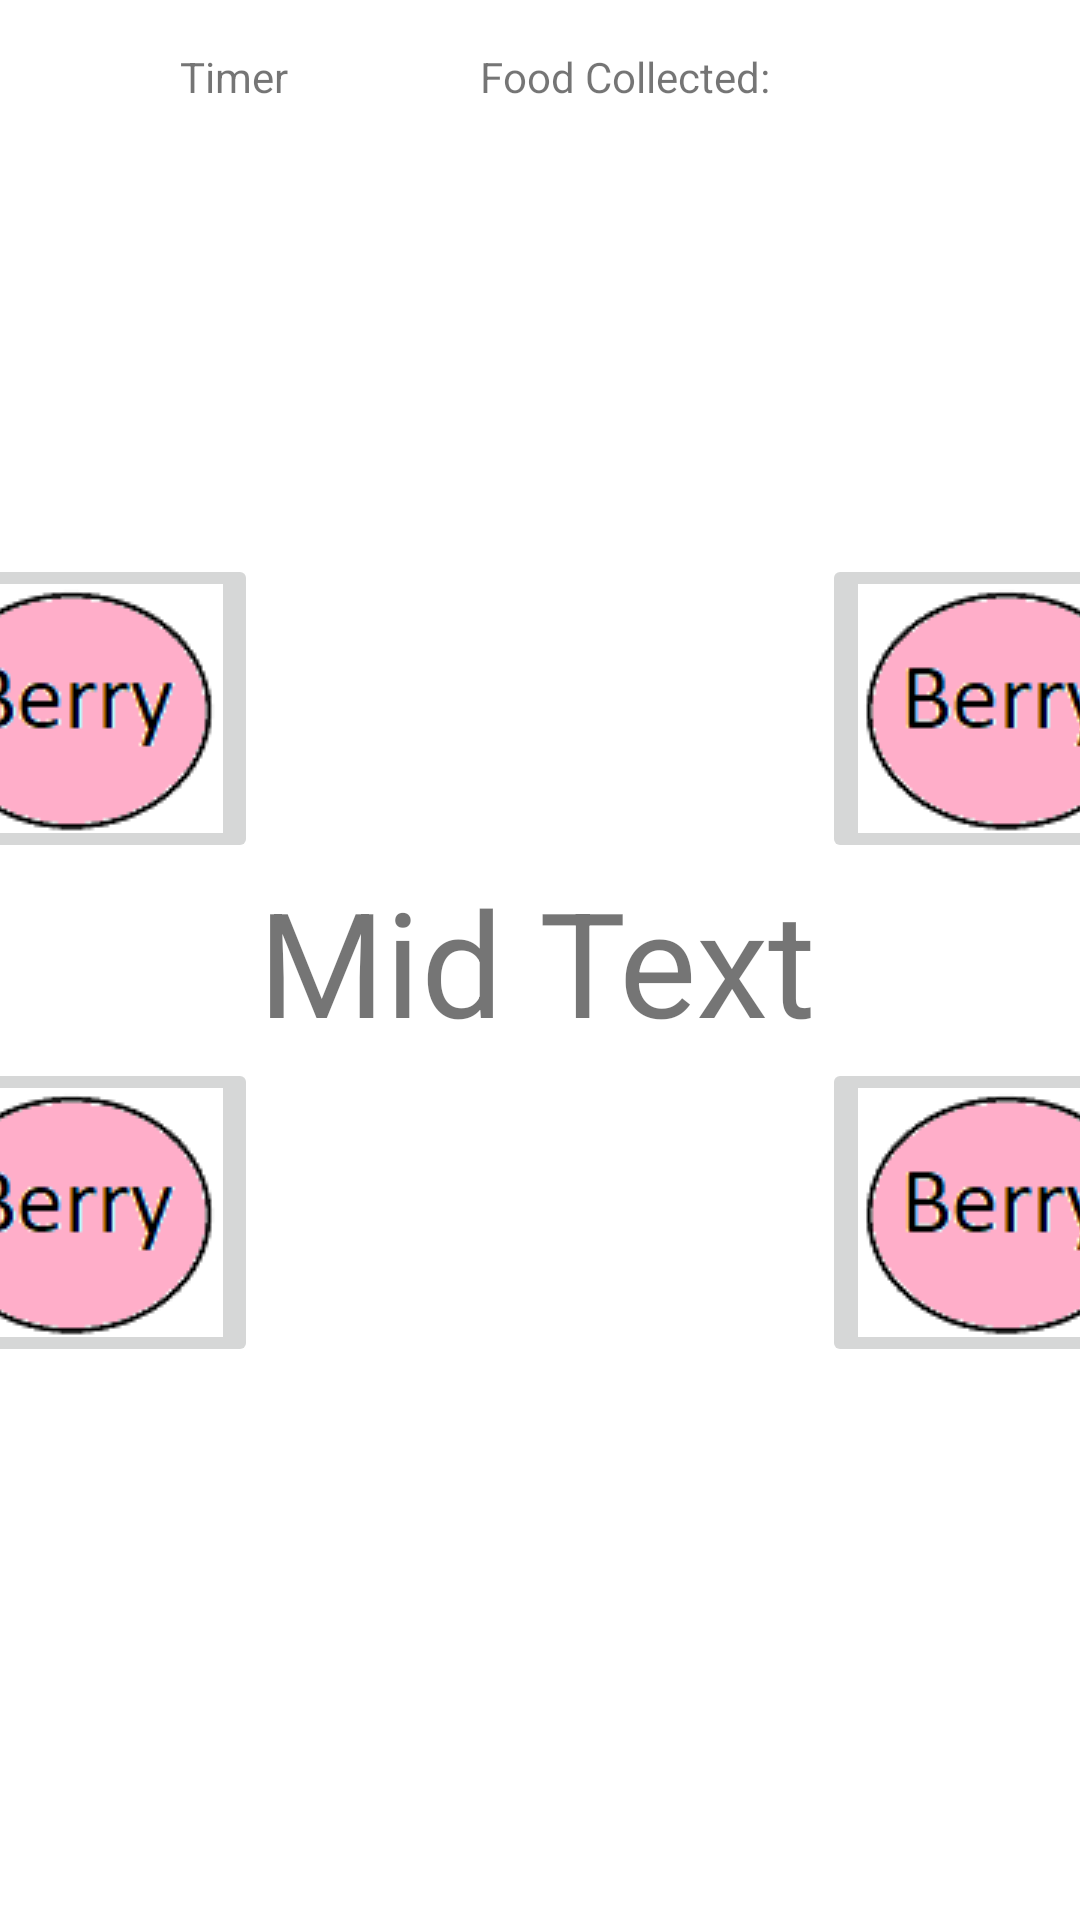

Write the Android layout XML for this screen, with the resource values it uses.
<!-- AndroidManifest.xml: application theme Theme.BerryPickingMinigame -->
<!-- res/layout/activity_main.xml -->
<?xml version="1.0" encoding="utf-8"?>
<androidx.constraintlayout.widget.ConstraintLayout xmlns:android="http://schemas.android.com/apk/res/android"
    xmlns:app="http://schemas.android.com/apk/res-auto"
    xmlns:tools="http://schemas.android.com/tools"
    android:layout_width="match_parent"
    android:layout_height="match_parent"
    tools:context=".MainActivity">

    <ImageButton
        android:id="@+id/imageButton"
        android:layout_width="wrap_content"
        android:layout_height="wrap_content"
        app:layout_constraintBottom_toTopOf="@+id/centerTimer"
        app:layout_constraintEnd_toStartOf="@+id/centerTimer"
        app:srcCompat="@drawable/berry" />

    <ImageButton
        android:id="@+id/imageButton2"
        android:layout_width="wrap_content"
        android:layout_height="wrap_content"
        app:layout_constraintBottom_toTopOf="@+id/centerTimer"
        app:layout_constraintStart_toEndOf="@+id/centerTimer"
        app:srcCompat="@drawable/berry" />

    <ImageButton
        android:id="@+id/imageButton4"
        android:layout_width="wrap_content"
        android:layout_height="wrap_content"
        app:layout_constraintStart_toEndOf="@+id/centerTimer"
        app:layout_constraintTop_toBottomOf="@+id/centerTimer"
        app:srcCompat="@drawable/berry" />

    <ImageButton
        android:id="@+id/imageButton3"
        android:layout_width="wrap_content"
        android:layout_height="wrap_content"
        app:layout_constraintEnd_toStartOf="@+id/centerTimer"
        app:layout_constraintTop_toBottomOf="@+id/centerTimer"
        app:srcCompat="@drawable/berry" />

    <TextView
        android:id="@+id/berryscore"
        android:layout_width="140dp"
        android:layout_height="42dp"
        android:layout_marginTop="16dp"
        android:layout_marginEnd="60dp"
        android:text="Food Collected: "
        app:layout_constraintEnd_toEndOf="parent"
        app:layout_constraintTop_toTopOf="parent" />

    <TextView
        android:id="@+id/textView3"
        android:layout_width="162dp"
        android:layout_height="40dp"
        android:layout_marginStart="60dp"
        android:layout_marginTop="16dp"
        android:elevation="-5dp"
        android:text="Timer"
        app:layout_constraintStart_toStartOf="parent"
        app:layout_constraintTop_toTopOf="parent" />

    <TextView
        android:id="@+id/centerTimer"
        android:layout_width="188dp"
        android:layout_height="65dp"
        android:elevation="40dp"
        android:text="Mid Text"
        android:visibility="visible"
        app:autoSizeTextType="uniform"
        app:layout_constraintBottom_toBottomOf="parent"
        app:layout_constraintEnd_toEndOf="parent"
        app:layout_constraintStart_toStartOf="parent"
        app:layout_constraintTop_toTopOf="parent" />

</androidx.constraintlayout.widget.ConstraintLayout>
<!-- resources referenced by this layout -->
<resources>
  <!-- drawable berry: png bitmap (drawable, 2719 bytes) -->
  <style name="Theme.BerryPickingMinigame" parent="Theme.MaterialComponents.DayNight.DarkActionBar">
          
          <item name="colorPrimary">@color/purple_500</item>
          <item name="colorPrimaryVariant">@color/purple_700</item>
          <item name="colorOnPrimary">@color/white</item>
          
          <item name="colorSecondary">@color/teal_200</item>
          <item name="colorSecondaryVariant">@color/teal_700</item>
          <item name="colorOnSecondary">@color/black</item>
          
          <item name="android:statusBarColor" tools:targetApi="l">?attr/colorPrimaryVariant</item>
          
      </style>
  <!-- not gathered from this repository: default colours our renderer supplied (Android Studio template values) -->
  <color name="purple_500">#FF6200EE</color>
  <color name="purple_700">#FF3700B3</color>
  <color name="teal_200">#FF03DAC5</color>
  <color name="teal_700">#FF018786</color>
  <color name="black">#FF000000</color>
  <color name="white">#FFFFFFFF</color>
</resources>
